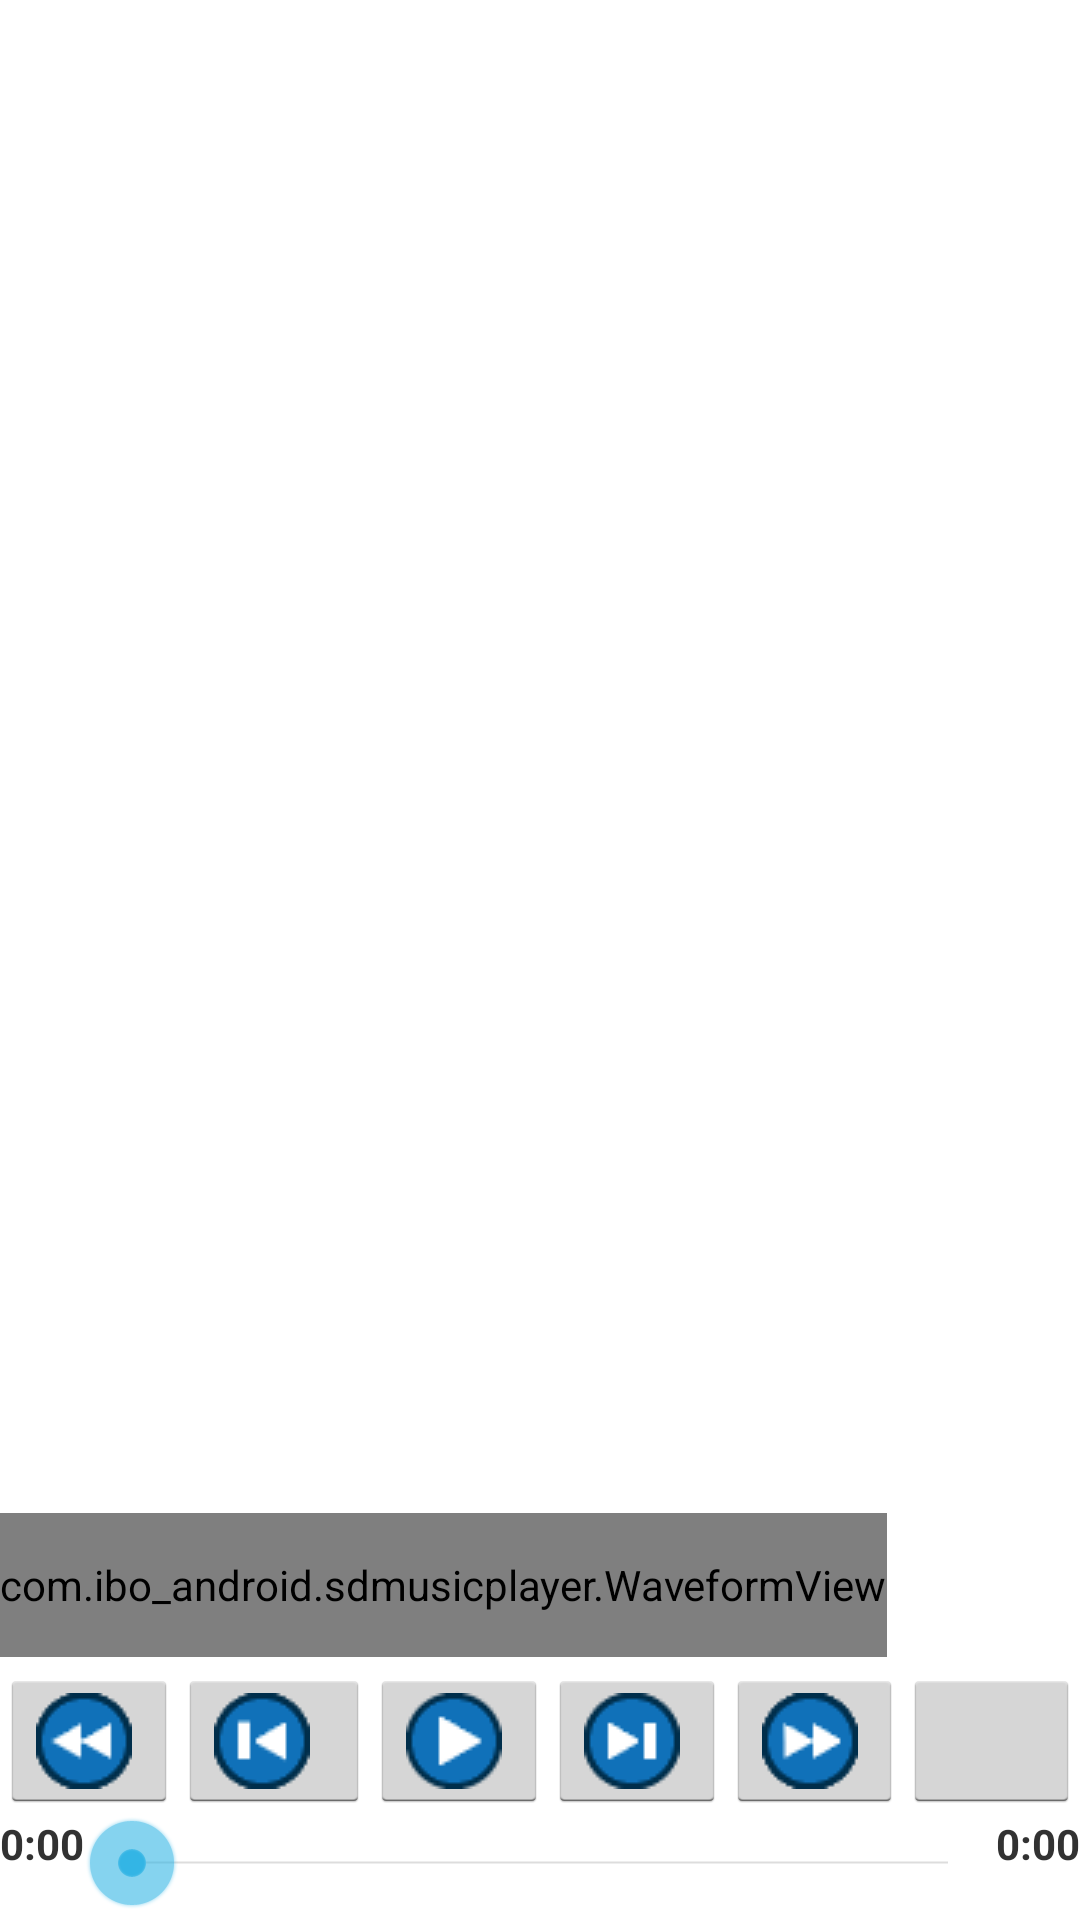

Reconstruct the res/layout file that produces this screen, plus the resources it refers to.
<!-- AndroidManifest.xml: application theme AppTheme -->
<!-- res/layout/activity_main.xml -->
<LinearLayout xmlns:android="http://schemas.android.com/apk/res/android"
    xmlns:tools="http://schemas.android.com/tools"
    android:layout_width="fill_parent"
    android:layout_height="fill_parent"
    android:orientation="vertical" >

    <ListView
        android:id="@+id/lvSongsList"
        android:layout_width="match_parent"
        android:layout_height="443dp"
        android:layout_weight="8"
        android:saveEnabled="true"></ListView>


    <LinearLayout
        android:id="@+id/llWaveForm"
        android:layout_width="wrap_content"
        android:layout_height="wrap_content"
        android:layout_weight="0.5"
        android:orientation="horizontal"
        android:visibility="visible">

        <com.ibo_android.sdmusicplayer.WaveformView
            android:id="@+id/wfvMain"
            android:layout_width="match_parent"
            android:layout_height="48dp"
            android:layout_weight="1" />
    </LinearLayout>

    <LinearLayout
        android:id="@+id/llButtons"
        android:layout_width="wrap_content"
        android:layout_height="wrap_content"
        android:layout_weight="0.08" >



        <Button
            android:id="@+id/btBackward"
            android:layout_width="wrap_content"
            android:layout_height="wrap_content"
            android:layout_weight="1"
            android:drawableLeft="@drawable/rewind" />

        <Button
            android:id="@+id/btPrevious"
            android:layout_width="wrap_content"
            android:layout_height="wrap_content"
            android:drawableLeft="@drawable/previous" />

        <Button
            android:id="@+id/btPlay"
            android:layout_width="wrap_content"
            android:layout_height="wrap_content"
            android:layout_weight="1"
            android:drawableLeft="@drawable/play"
            android:fadingEdge="horizontal" />

        <Button
            android:id="@+id/btNext"
            android:layout_width="wrap_content"
            android:layout_height="wrap_content"
            android:layout_weight="1"
            android:drawableLeft="@drawable/next" />

        <Button
            android:id="@+id/btForward"
            android:layout_width="wrap_content"
            android:layout_height="wrap_content"
            android:layout_weight="1"
            android:drawableLeft="@drawable/forward" />

        <Button
            android:id="@+id/btMenu"
            android:layout_width="wrap_content"
            android:layout_height="wrap_content"
            android:layout_weight="1"
            android:drawableLeft="@drawable/menu_ic_menu_moreoverflow_normal_holo_light" />

    </LinearLayout>

    <LinearLayout
        android:id="@+id/llSeekBar"
        android:layout_width="match_parent"
        android:layout_height="wrap_content"
        android:orientation="horizontal" >

        <TextView
            android:id="@+id/txtCurrent"
            android:layout_width="wrap_content"
            android:layout_height="35dp"
            android:text="@string/seekbar_initbar"
            android:textStyle="bold" />

        <SeekBar
            android:id="@+id/seekBarSong"
            android:layout_width="103dp"
            android:layout_height="wrap_content"
            android:layout_weight="0.28" />

        <TextView
            android:id="@+id/txtTotal"
            android:layout_width="wrap_content"
            android:layout_height="wrap_content"
            android:text="@string/seekbar_initbar"
            android:textStyle="bold" />

    </LinearLayout>

</LinearLayout>
<!-- resources referenced by this layout -->
<resources>
  <!-- drawable forward: png bitmap (drawable, 891 bytes) -->
  <!-- drawable next: png bitmap (drawable, 927 bytes) -->
  <!-- drawable play: png bitmap (drawable, 873 bytes) -->
  <!-- drawable previous: png bitmap (drawable, 777 bytes) -->
  <!-- drawable rewind: png bitmap (drawable, 878 bytes) -->
  <string name="seekbar_initbar">0:00</string>
  <style name="AppTheme" parent="android:Theme.Light" />
</resources>
